Labelled photos from "navigation dataset.v2i.folder", an image-classification folder in AbdullahEnemy/Mobile-Based-Campus-Navigation-Assistant. The possible labels are: A Block, B Block, C Block, D Block, E Block, F Block, IEEE Office.

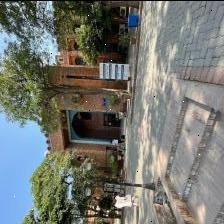
Label: E Block

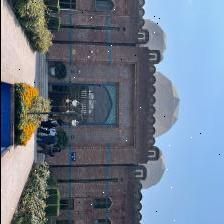
Label: B Block

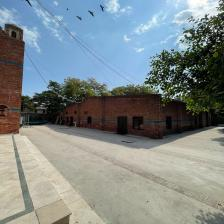
Label: IEEE Office

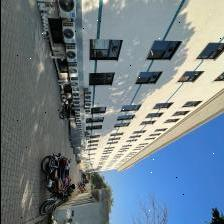
Label: F Block

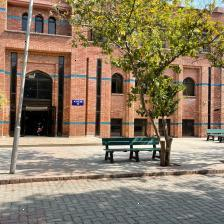
Label: D Block

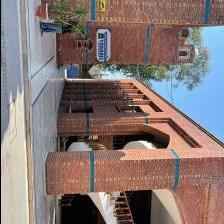
Label: A Block
